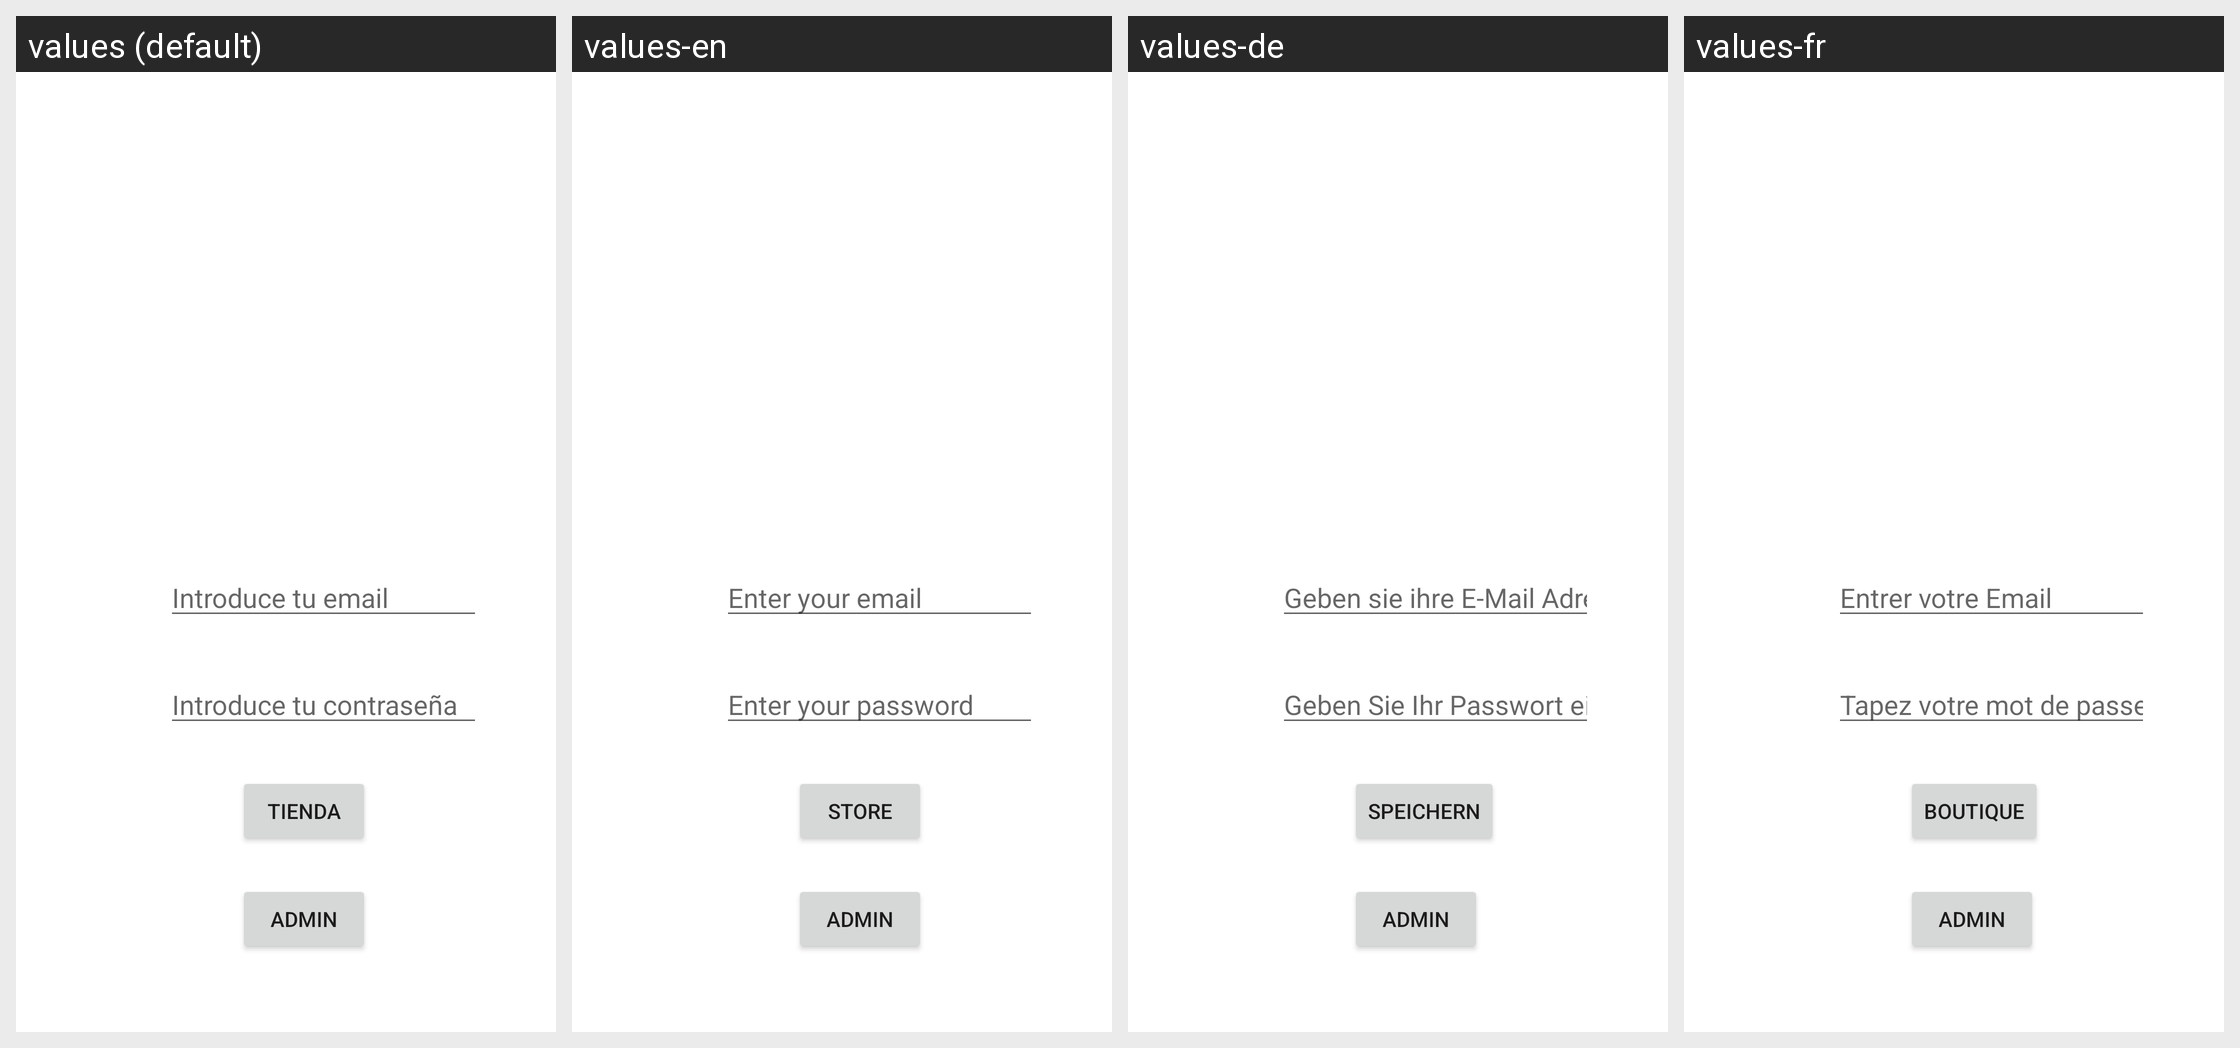

Translations of the strings shown on this Android screen, per locale in the grid:
Android screen res/layout/activity_main.xml rendered under 4 locales, left to right: values (default), values-en, values-de, values-fr. Device: Nexus 5 (rendered at 1080×1920; each locale shown at half size, 540×960, under a caption strip naming it); theme Theme.VUSSnkrS.NoActionBar.
Other locales in the repository, not shown: values-it, values-nl, values-pt.
Strings drawn on this screen, with the default value and each locale's value (text and hints the layout hard-codes, and strings that could not be matched under every locale, appear in the picture but are not listed):

txt_tienda
  values: Tienda
  values-en: Store
  values-de: Speichern
  values-fr: Boutique

hint_introduce_email
  values: Introduce tu email
  values-en: Enter your email
  values-de: Geben sie ihre E-Mail Adresse ein
  values-fr: Entrer votre Email
